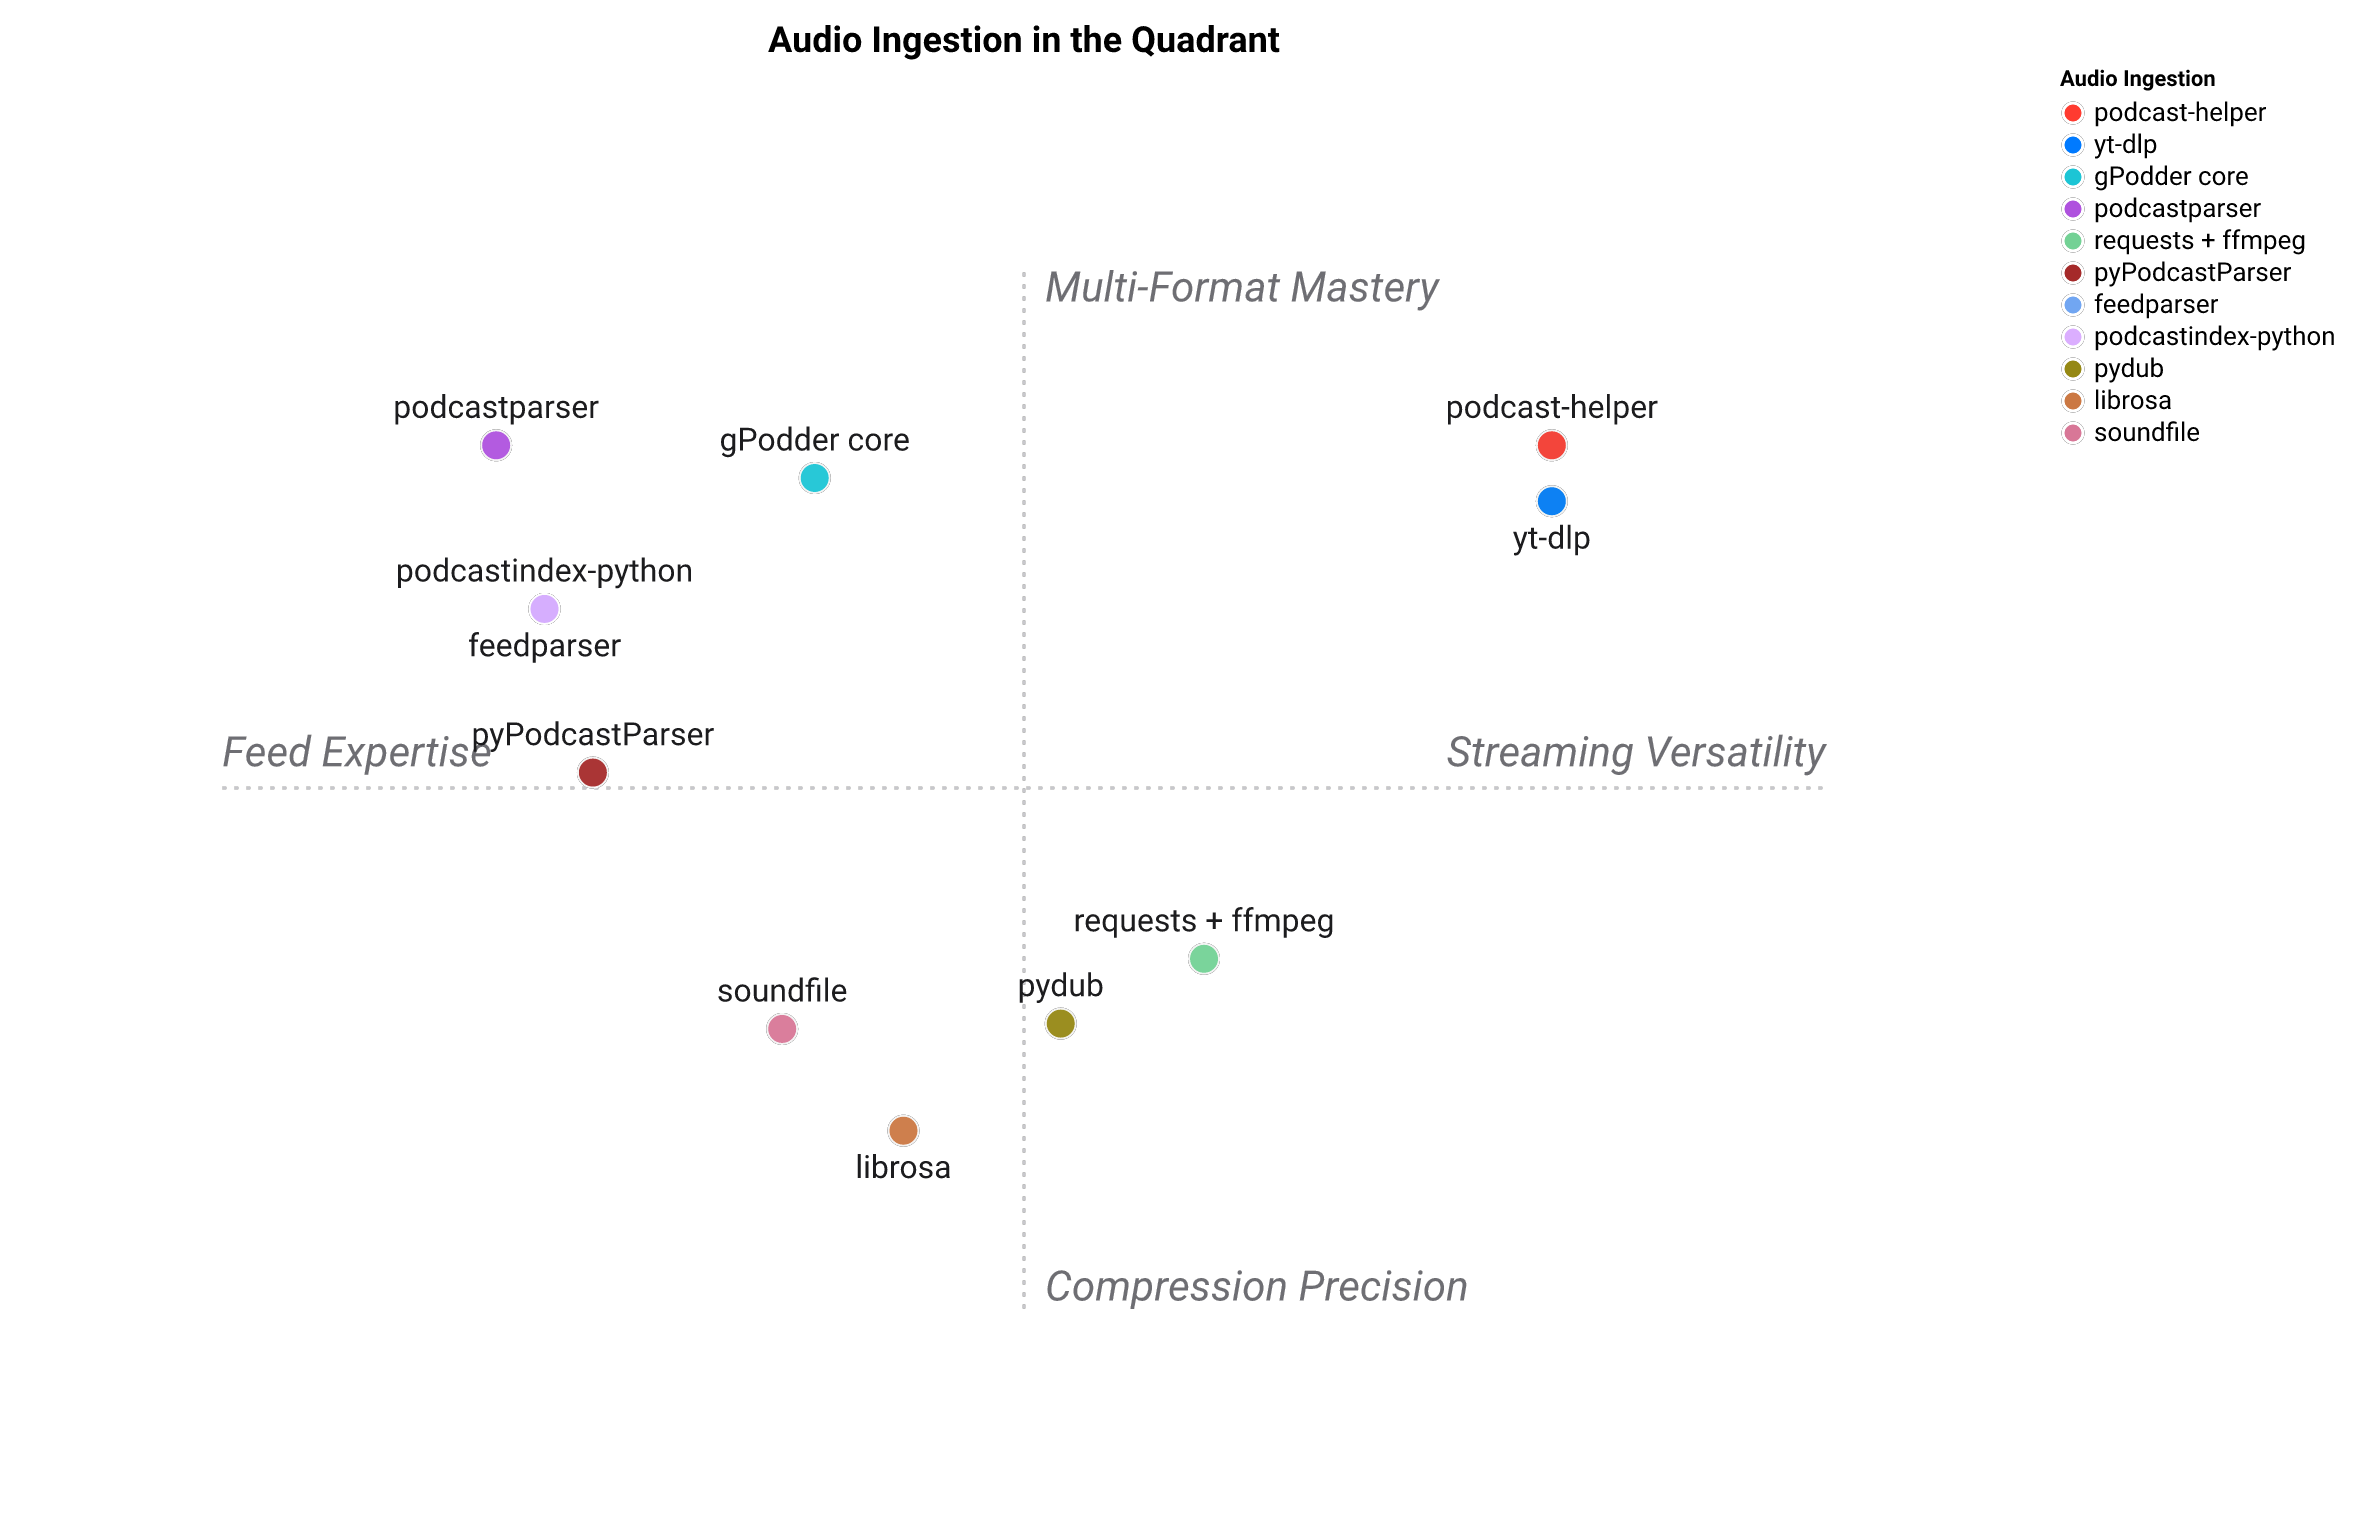

Data behind this chart, as committed beside it:
Audio Ingestion, Universal URL-in, RSS / Atom parsing, yt-dlp resolution, Live-stream (HLS), Correct resampling, PCM streaming, Compressed archive, Multi-surface
podcast-helper, 5, 5, 5, 4, 5, 5, 4, 5
yt-dlp, 4, 1, 5, 4, 2, 1, 5, 2
feedparser, 1, 4, 1, 1, 1, 1, 1, 1
podcastparser, 1, 5, 1, 1, 1, 1, 1, 1
pyPodcastParser, 1, 3, 1, 1, 1, 1, 1, 1
gPodder core, 2, 4, 1, 1, 1, 1, 4, 2
podcastindex-python, 1, 4, 1, 1, 1, 1, 1, 1
pydub, 2, 1, 1, 1, 3, 1, 4, 2
librosa, 2, 1, 1, 1, 4, 1, 1, 1
soundfile, 1, 1, 1, 1, 1, 2, 2, 1
requests + ffmpeg, 2, 1, 1, 2, 5, 3, 3, 1
